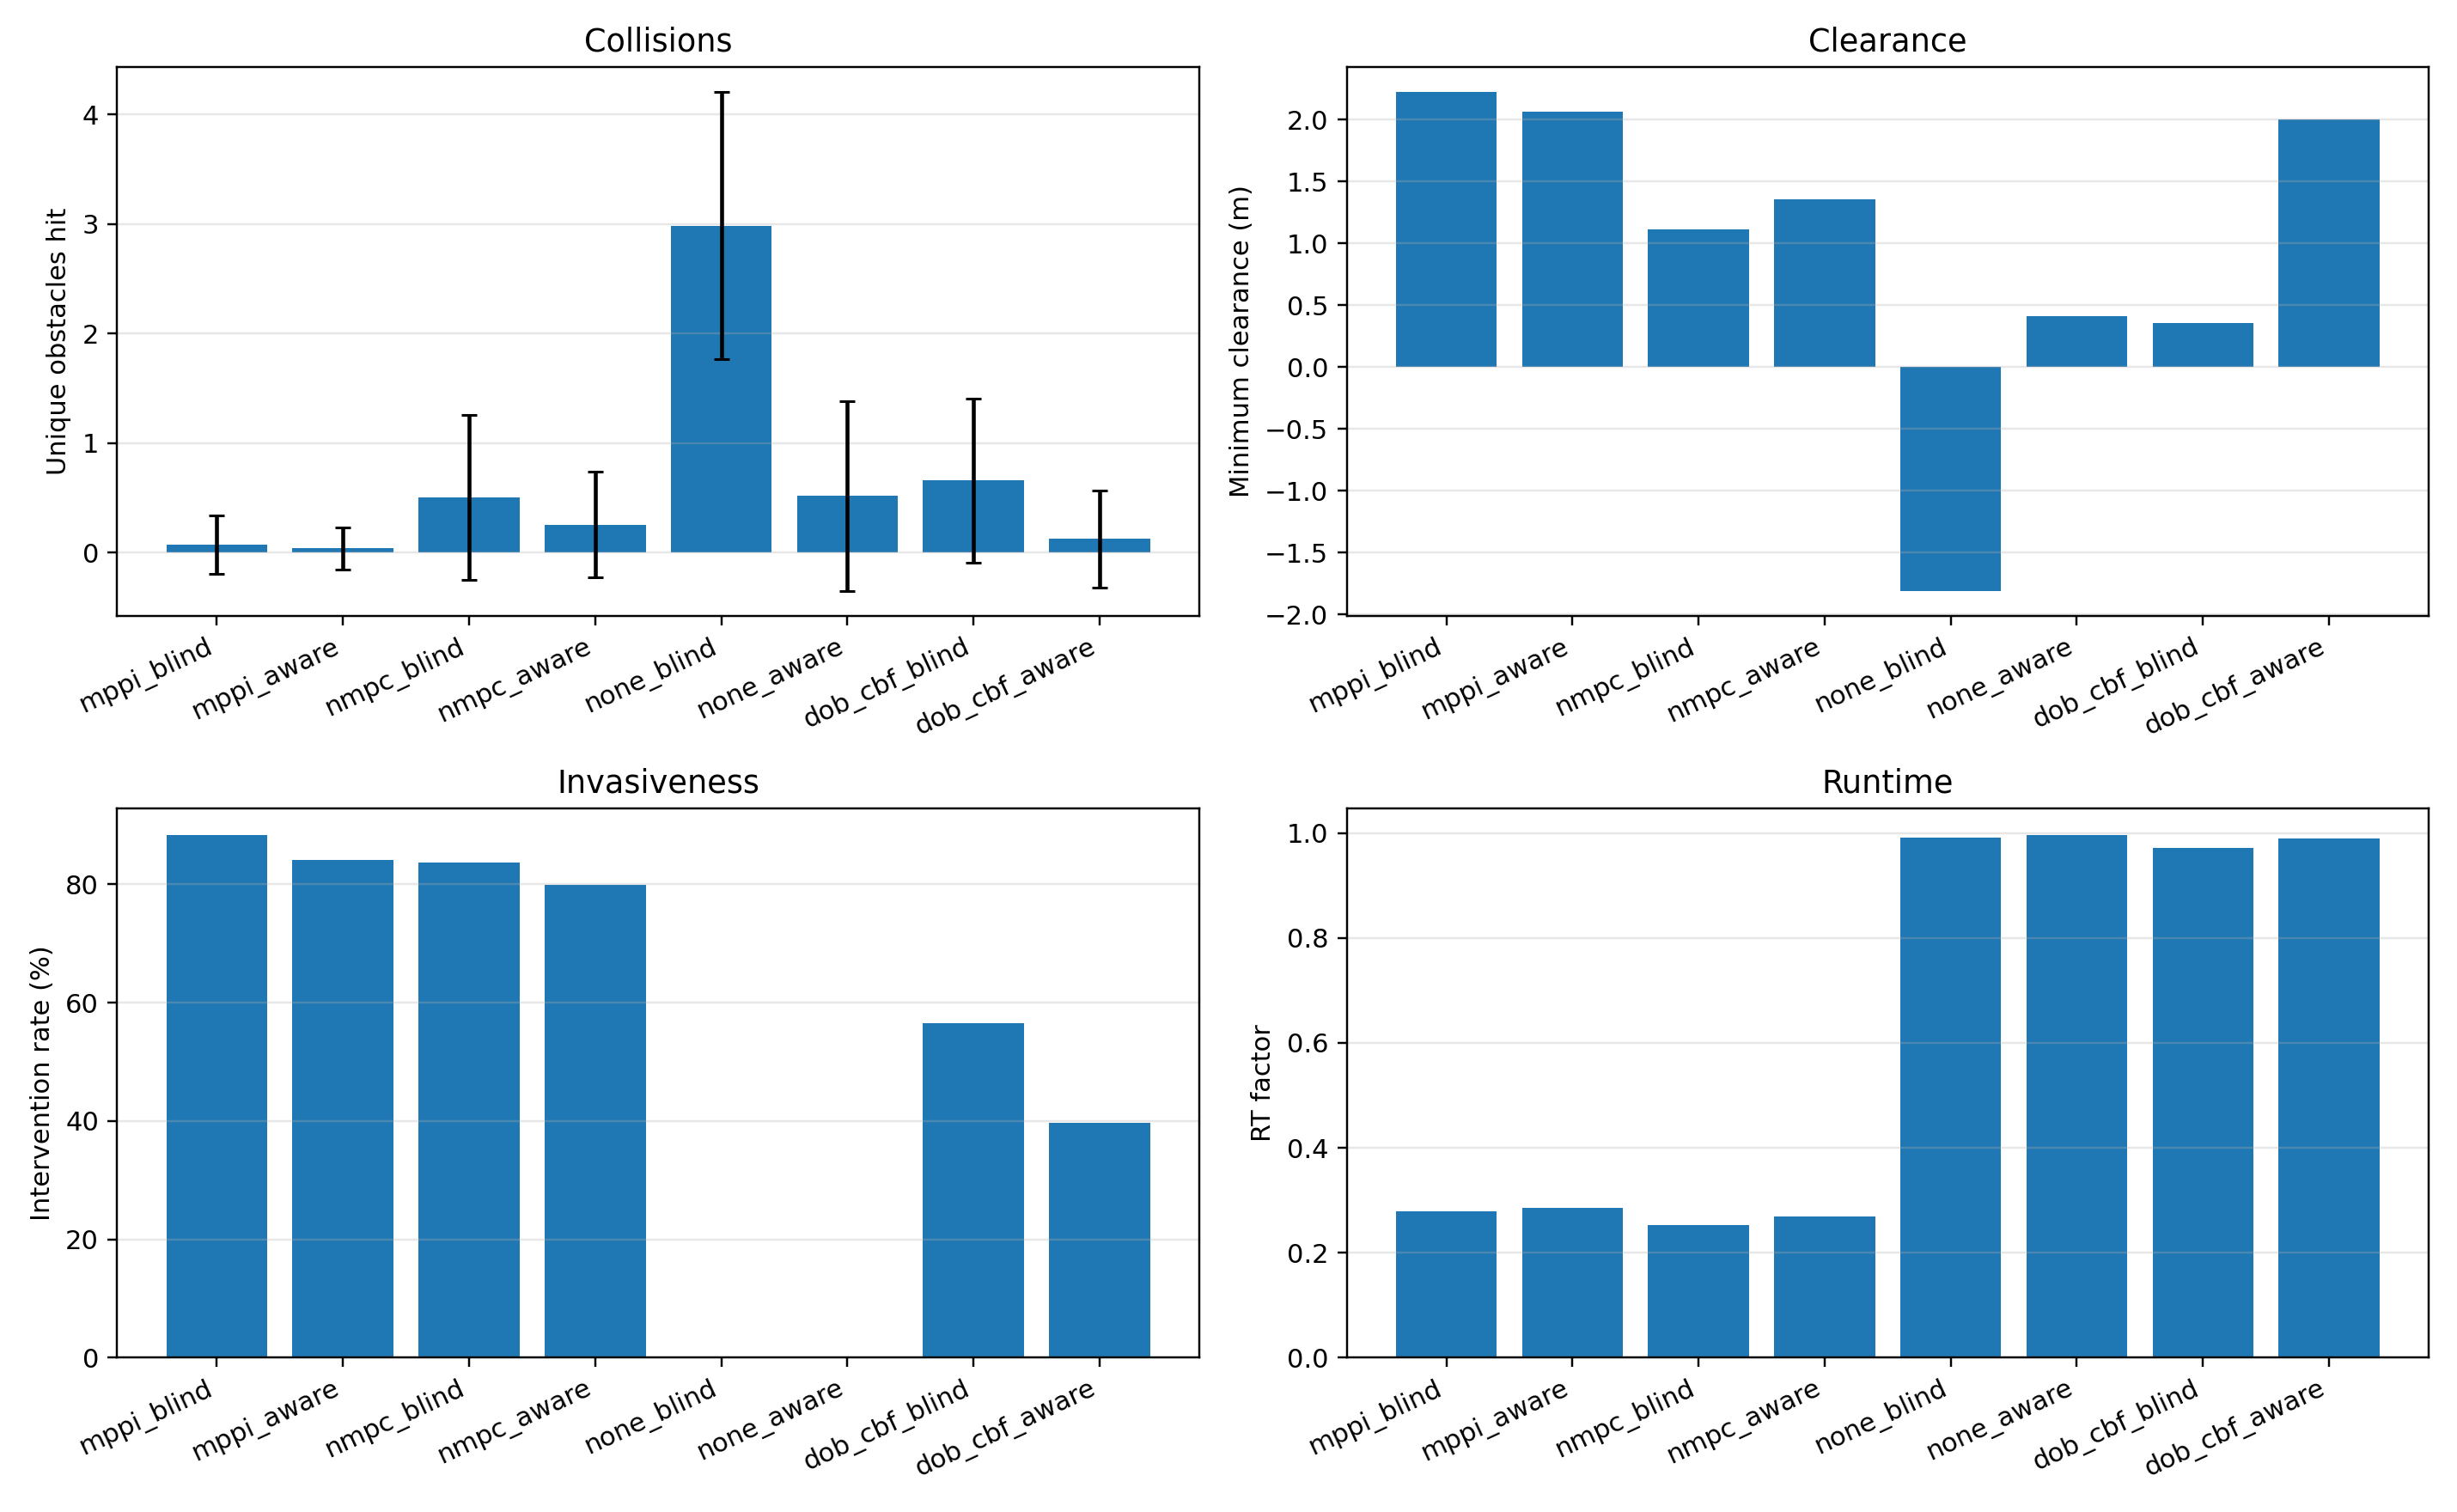

The data file committed next to this chart (first rows):
variant, n_runs, n_ok, collisions_mean, collisions_std, near_misses_mean, near_misses_std, min_clearance_m_mean, min_clearance_m_std, intervention_rate_pct_mean, intervention_rate_pct_std, mean_abs_dsteer_mean, mean_abs_dsteer_std, mean_abs_dthrottle_mean, mean_abs_dthrottle_std, rt_factor_mean, rt_factor_std, rms_cte_m_mean, rms_cte_m_std
none_blind, 405, 405, 2.988, 1.222, 4.01, 1.241, -1.811, 0.3589, , , , , , , 0.9913, 0.01181, 0.2351, 0.3256
none_aware, 405, 405, 0.5185, 0.8662, 1.212, 1.2, 0.4082, 1.081, , , , , , , 0.9968, 0.00555, 2.496, 0.963
dob_cbf_blind, 405, 404, 0.6593, 0.7496, 1.677, 1.142, 0.3985, 2.029, 56.37, 18.16, 0.2899, 0.141, 0.3648, 0.2917, 0.9712, 0.02676, 1.261, 1.154
dob_cbf_aware, 405, 404, 0.1284, 0.4431, 0.358, 0.7563, 2.005, 1.638, 39.74, 20.26, 0.1424, 0.06584, 0.3097, 0.2381, 0.9889, 0.01307, 1.953, 1.326
